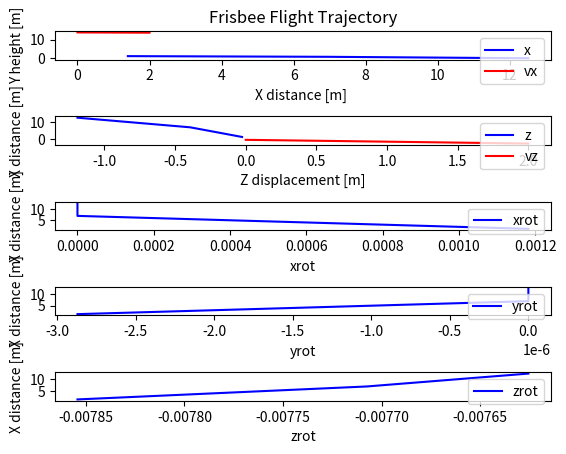

Source code (Python):
import matplotlib.pyplot as plt
import math


"""
Termology explained:

    x - axis are forward/backward
    y - axis are height
    z - axis are sides


 Above AREA
[-----------]
  ________       _
 /|       |\     |
| |       | |    | Side AREA
 \|       |/     |
                 -


Main sources:
http://scripts.mit.edu/~womens-ult/frisbee_physics.pdf (good article about 2dmodels)
https://scholarworks.moreheadstate.edu/cgi/viewcontent.cgi?article=1082&context=student_scholarship_posters
https://morleyfielddgc.files.wordpress.com/2009/04/hummelthesis.pdf (good article about 3dmodels)

"""


# Variables
x = 0.0
y = 0.0
z = 0.0

vx = 0.0
vy = 0.0
vz = 0.0

g = -9.81 # gravity
RHO = 1.23 # density of air

# Frisbee specifics
m = 0.175 # in kg
R = 0.1085 # radie in m

# See these on discsport.se
Rim_Thickness = 0.012
Rim_depth = 0.013
Center_Height = 0.019 # max height


CL0 = 0.1 #The lift coefficient at alpha=0.
CLA = 1.4 #The lift coefficient dependent on alpha

CD0 = 0.08 #The drag coefficient at alpha = 0
CDA = 2.72 #The drag coefficient dependent on alpha

ALPHA0 = -4

# AREAs
above_AREA = math.pi * pow(R, 2)
side_AREA = R*2*Center_Height

"""
Physics functions
"""

def x_axis_velocity(zrot, vx):
    # Calculate the drag coefficient for prantls relationship
    cd = CD0 + CDA *pow((zrot -ALPHA0)*math.pi/180, 2)
    # The change invelocity in the x direction , obtained by solving
    # the force equation for deltav. ( The only force present is the drag force)
    return -RHO*pow(vx,2)*side_AREA*cd*deltaT;

def y_axis_velocity(xrot, zrot, vx):
    # Calculation of the lift coefficient using the relationship given by S.A.Hummel.
    cl = CL0 + CLA *zrot *math.pi/180
    # The change in velocity in the y direction obtained
    # setting the  net force equal to the sum of the gravitational force and the lift force and solving for deltav
    return (RHO*pow(vx,2)*above_AREA*cl/2/m+g)*deltaT

def z_axis_velocity(xrot,zrot, vx):
    # [redacted]
    cl = CL0 + CLA *zrot *math.pi/180
    # The change in velocity in the y direction obtained
    # setting the  net force equal to the sum of the gravitational force and the lift force and solving for deltav
    return math.cos(xrot)*(RHO*pow(vx,2)*above_AREA*cl/2/m+g)*deltaT

def x_axis_rot(yrot,xrot, vx):
    """
    ROLL
    Crr, Crp = constants, z = Roll = p
    Formula:
    R = (Crr*r + Crp*p)*1/2*RHO*v^2*AREA*2*R
    """
    crr = 0.014
    crp = -0.0055
    roll = (crr*yrot*math.pi / 180 + crp*xrot*math.pi / 180)* 1/2 * RHO * pow(vx,2) * above_AREA * 2*R
    return roll*deltaT

def y_axis_rot(yrot, vx):
    """
    SPIN DOWN (might be negligible)
    y = spin down = r
    angular velocity drag
    Formula:
    N = (CNR*r)*1/2*RHO*v^2*AREA*d
    """
    CNR = -0.000034
    spin = (CNR*yrot*math.pi / 180) * 1/2 * RHO * pow(vx,2) * above_AREA * 2*R
    return spin*deltaT

def z_axis_rot(zrot, zrot0, vx):
    """
    PITCH
    Cm0, Cma, Cmq = constants, x = Pitch = vx
    Formula:
    M = (CM0 + Cma*alpha + CMq*q)*1/2*RHO*v^2*AREA*d
    """
    CM0 = -0.08
    CMA = 0.43
    CMq = - 0.005
    pitch =(CM0 + CMA*(-CL0/CLA)*math.pi / 180  + CMq* zrot*math.pi / 180) * 1/2 * RHO * pow(vx,2) * above_AREA * 2*R
    return pitch*deltaT

def simulate(y0, vx0, vy0, vz0, xrot0, yrot0, zrot0, deltaT):

    print("Simulation Started:")
    print( "Velocity Vector (",vx0, vy0, vz0,") [m/s]" )
    print( "Velocity Vector (",3.6*vx0, 3.6*vy0, 3.6*vz0,") [km/h]" )
    print( "Rotation Vector (",xrot0, yrot0, zrot0,")")
    print( "Rotation Speed ", yrot0, "[rad/s]")

    x = 0
    y = y0
    z = 0

    vx = vx0
    vy = vy0
    vz = vz0

    xrot = xrot0
    yrot = yrot0
    zrot = zrot0

    loop_count = 0

    # These lists are used to save values for plot!
    x_values = []
    y_values = []
    z_values = []
    xrot_values = []
    yrot_values = []
    zrot_values = []
    vx_values = []
    vz_values = []

    while (y > 0):

        deltavy = y_axis_velocity(xrot,zrot0, vx)
        deltavx = x_axis_velocity(zrot0, vx)
        deltavz = z_axis_velocity(xrot,zrot0, vx)

        xrot = x_axis_rot(yrot,xrot, vx)
        yrot = y_axis_rot(yrot, vx)
        zrot = z_axis_rot(zrot, zrot0, vx)

    #    xrot = xrot + deltarotx
    #    yrot = yrot + deltaroty
    #    zrot = zrot + deltarotz

        vx=vx+deltavx
        vy=vy+deltavy
        vz=vz+deltavz

        x=x+vx*deltaT
        y=y+vy*deltaT
        z=z+vz*deltaT

        if (loop_count % 4 == 0): # skip some values to speed things up
            x_values.append(x)
            y_values.append(y)
            z_values.append(z)
            vz_values.append(vz)
            vx_values.append(vx)
            xrot_values.append(xrot)
            yrot_values.append(yrot)
            zrot_values.append(zrot)

        loop_count+=1

    print("Done, Number of calculation iterations: ", loop_count)
    plot_graphs(x_values, y_values, z_values, vz_values, vx_values, xrot_values, yrot_values, zrot_values)

def plot_graphs(x_values, y_values, z_values, vz_values, vx_values, xrot_values, yrot_values, zrot_values):
    fig, axs = plt.subplots(5)

    axs[0].set_title('Frisbee Flight Trajectory')
    axs[0].set_xlabel('X distance [m] ')
    axs[0].set_ylabel('Y height [m]')
    axs[0].plot(x_values, y_values, '-b', label= "x")
    axs[0].plot(vx_values,'-r', label= "vx")

    axs[1].set_xlabel('Z displacement [m]')
    axs[1].set_ylabel('X distance [m]')
    axs[1].plot(z_values, x_values, '-b', label= "z")
    axs[1].plot(vz_values,'-r', label= "vz")

    axs[2].set_xlabel('xrot')
    axs[2].set_ylabel('X distance [m]')
    axs[2].plot(xrot_values, x_values, '-b', label= "xrot")

    axs[3].set_xlabel('yrot')
    axs[3].set_ylabel('X distance [m]')
    axs[3].plot(yrot_values, x_values, '-b', label= "yrot")

    axs[4].set_xlabel('zrot')
    axs[4].set_ylabel('X distance [m]')
    axs[4].plot(zrot_values, x_values, '-b', label= "zrot")


    axs[0].legend(loc="upper right")
    axs[1].legend(loc="upper right")
    axs[2].legend(loc="upper right")
    axs[3].legend(loc="upper right")
    axs[4].legend(loc="upper right")


    plt.subplots_adjust(hspace = 2  )
    plt.show()

if __name__ == "__main__":
    y0 = 1 # m above ground
    vx0 = 14 # m/s x axis
    vy0 = 0 # m/s y axis
    vz0 = 0 # m/s in z axis
    yrot0 = 50 # rotation radian per second
    xrot0 = 0 # rotation radian per second
    zrot0 = 7.5 # rotation radian per second
    deltaT = 0.1 # time intervall

    simulate(y0, vx0, vy0, vz0,  xrot0, yrot0, zrot0, deltaT)
